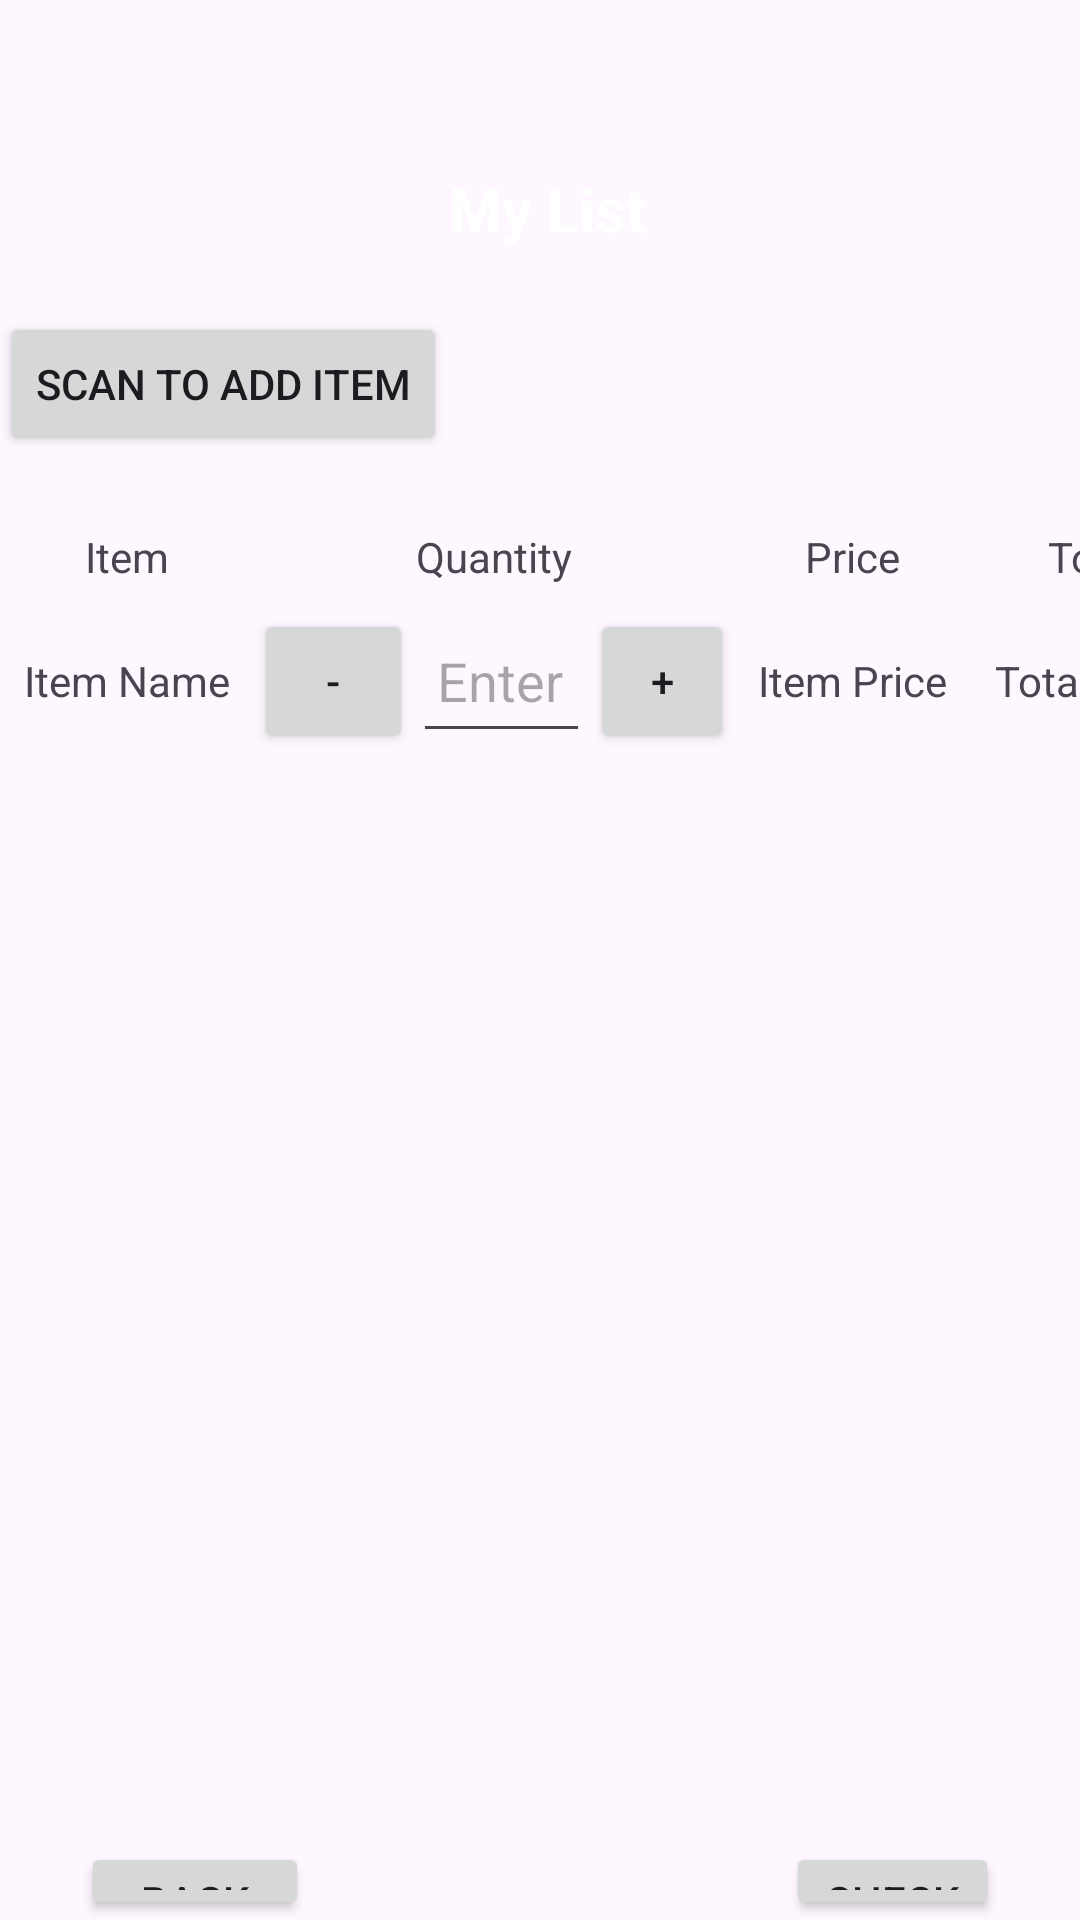

Produce the Android XML layout that renders to this screen, including the resource entries it uses.
<!-- AndroidManifest.xml: application theme Base.Theme.Leez -->
<!-- res/layout/activity_shop.xml -->
<?xml version="1.0" encoding="utf-8"?>
<RelativeLayout xmlns:android="http://schemas.android.com/apk/res/android"
    xmlns:app="http://schemas.android.com/apk/res-auto"
    xmlns:tools="http://schemas.android.com/tools"
    android:layout_width="match_parent"
    android:layout_height="match_parent"
    android:background="@drawable/black"
    tools:context=".ShopActivity">



    <TextView
        android:id="@+id/titleMyList"
        android:layout_width="wrap_content"
        android:layout_height="wrap_content"
        android:layout_centerHorizontal="true"
        android:layout_marginStart="12dp"
        android:layout_marginTop="56dp"
        android:layout_marginEnd="12dp"
        android:layout_marginBottom="12dp"
        android:text=" My List"
        android:textColor="@color/white"
        android:textSize="20sp"
        android:textStyle="bold"/>

    <Button
        android:id="@+id/buttonScan"
        android:layout_width="wrap_content"
        android:layout_height="wrap_content"
        android:layout_below="@id/titleMyList"
        android:layout_marginTop="9dp"
        android:text="Scan to add item" />


    
    <TableLayout
        android:id="@+id/tableLayoutList"
        android:layout_width="match_parent"
        android:layout_height="436dp"
        android:layout_below="@id/buttonScan"
        android:layout_alignParentStart="true"
        android:layout_alignParentEnd="true"
        android:layout_marginStart="0dp"
        android:layout_marginTop="16dp"
        android:layout_marginEnd="0dp">

        
        <TableRow>

            <TextView
                android:layout_column="0"
                android:gravity="center"
                android:padding="8dp"
                android:text="Item" />

            <TextView
                android:layout_width="143dp"
                android:layout_column="1"
                android:gravity="center"
                android:padding="8dp"
                android:text="Quantity" />

            <TextView
                android:layout_width="63dp"
                android:layout_column="2"
                android:gravity="center"
                android:padding="8dp"
                android:text="Price" />

            <TextView
                android:layout_column="3"
                android:gravity="center"
                android:padding="8dp"
                android:text="Total" />
        </TableRow>

        
        
        <TableRow>

            <TextView
                android:id="@+id/textViewItemName"
                android:layout_height="match_parent"
                android:gravity="center"
                android:padding="8dp"
                android:text="Item Name" />

            <LinearLayout
                android:layout_width="wrap_content"
                android:layout_height="wrap_content"
                android:gravity="center"
                android:orientation="horizontal">

                <Button
                    android:layout_width="53dp"
                    android:layout_height="wrap_content"
                    android:padding="8dp"
                    android:text="-" />

                <EditText
                    android:id="@+id/editTextQuantity"
                    android:layout_width="59dp"
                    android:layout_height="match_parent"
                    android:hint="Enter Quantity"
                    android:inputType="number"
                    android:padding="8dp" />

                <Button
                    android:layout_width="48dp"
                    android:layout_height="wrap_content"
                    android:padding="8dp"
                    android:text="+" />
            </LinearLayout>

            <TextView
                android:id="@+id/textViewItemPrice"
                android:layout_height="match_parent"
                android:gravity="center"
                android:padding="8dp"
                android:text="Item Price" />

            <TextView
                android:id="@+id/textViewTotal"
                android:layout_height="match_parent"
                android:gravity="center"
                android:padding="8dp"
                android:text="Total Price" />
        </TableRow>

        
        <TableRow android:layout_width="match_parent">

            <TextView
                android:layout_column="4"
                android:gravity="center"
                android:padding="8dp"
                android:text="Total Price" />

            <TextView
                android:id="@+id/textViewOverallTotal"
                android:gravity="center"
                android:padding="8dp"
                android:text="0.00" />
        </TableRow>

    </TableLayout>



    <Button
        android:id="@+id/buttonBack"
        android:layout_width="122dp"
        android:layout_height="53dp"
        android:layout_below="@id/tableLayoutList"
        android:layout_alignParentStart="true"
        android:layout_alignParentEnd="true"
        android:layout_marginStart="27dp"
        android:layout_marginTop="10dp"
        android:layout_marginEnd="257dp"
        android:text="Back" />

    <Button
        android:id="@+id/buttonCheckout"
        android:layout_width="122dp"
        android:layout_height="53dp"
        android:layout_below="@id/tableLayoutList"
        android:layout_alignParentStart="true"
        android:layout_alignParentRight="true"
        android:layout_marginStart="262dp"
        android:layout_marginTop="10dp"
        android:layout_marginEnd="27dp"
        android:text="Check-Out" />




</RelativeLayout>
<!-- resources referenced by this layout -->
<resources>
  <color name="white">#FFFFFFFF</color>
  <style name="Base.Theme.Leez" parent="Theme.Material3.DayNight.NoActionBar">
          <item name="colorPrimary">@color/silvergrey</item>
          <item name="colorPrimaryVariant">@color/grey</item>
          <item name="colorOnPrimary">@color/white</item>
  
          <item name="colorSecondary">@color/silvergrey</item>
          <item name="colorSecondaryVariant">@color/grey</item>
          <item name="colorOnSecondary">@color/black</item>
  
          <item name="android:statusBarColor">?attr/colorPrimaryVariant</item>
  
      </style>
  <color name="silvergrey">#C0C0C0</color>
  <color name="grey">#808080</color>
  <color name="black">#FF000000</color>
</resources>
